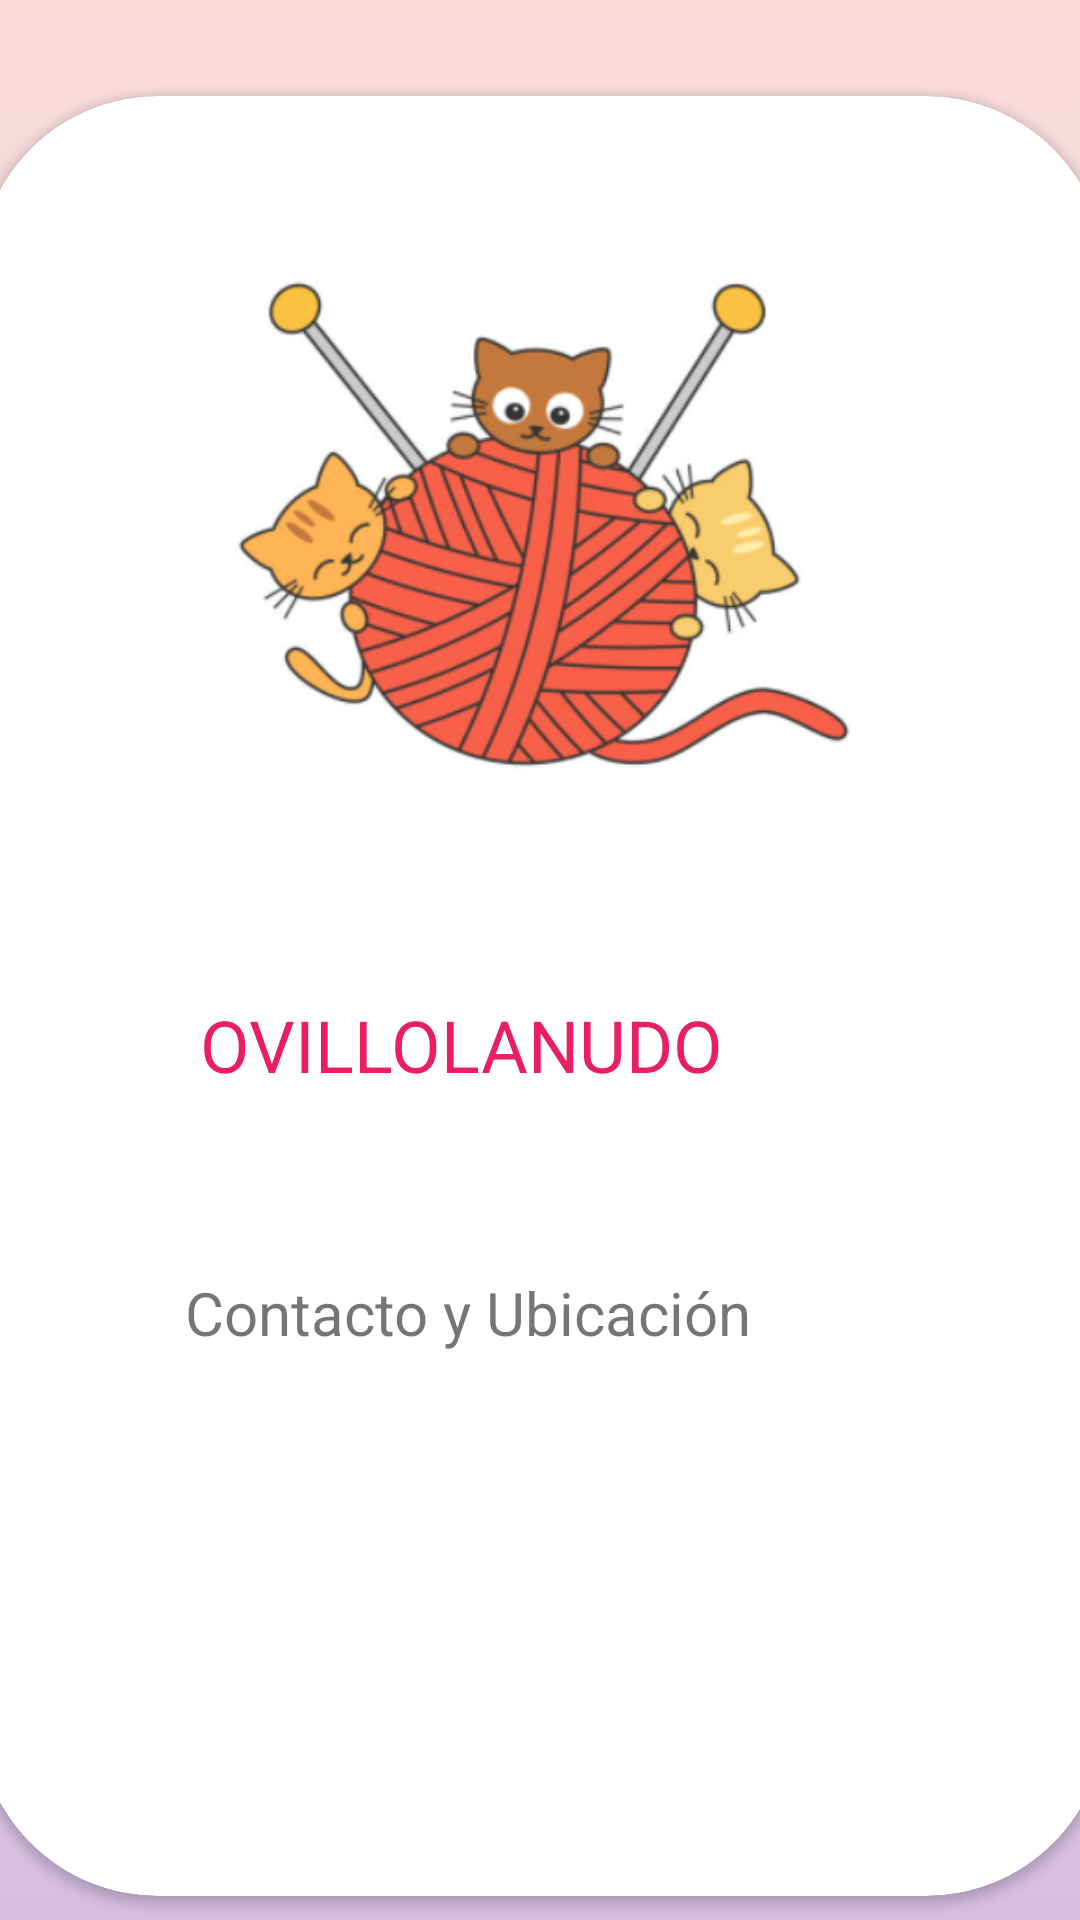

Here is an Android app screen rendered from its layout file. Give the layout XML and the strings, colors and styles it references.
<!-- AndroidManifest.xml: application theme Theme.Ovillolanudo -->
<!-- res/layout/activity_info.xml -->
<?xml version="1.0" encoding="utf-8"?>
<androidx.constraintlayout.widget.ConstraintLayout xmlns:android="http://schemas.android.com/apk/res/android"
    xmlns:app="http://schemas.android.com/apk/res-auto"
    xmlns:tools="http://schemas.android.com/tools"
    android:layout_width="match_parent"
    android:layout_height="match_parent"
    android:background="@drawable/gradient_background">


    <androidx.cardview.widget.CardView
        android:layout_width="376dp"
        android:layout_height="600dp"
        android:layout_marginTop="32dp"
        app:cardCornerRadius="60dp"
        app:layout_constraintEnd_toEndOf="parent"
        app:layout_constraintHorizontal_bias="0.492"
        app:layout_constraintStart_toStartOf="parent"
        app:layout_constraintTop_toTopOf="parent">

        <androidx.constraintlayout.widget.ConstraintLayout
            android:layout_width="match_parent"
            android:layout_height="600dp">

            <ImageView
                android:id="@+id/imageView2"
                android:layout_width="248dp"
                android:layout_height="208dp"
                android:layout_marginTop="32dp"
                app:layout_constraintEnd_toEndOf="parent"
                app:layout_constraintStart_toStartOf="parent"
                app:layout_constraintTop_toTopOf="parent"
                app:srcCompat="@drawable/imagen_uno" />

            <TextView
                android:id="@+id/textView7"
                android:layout_width="228dp"
                android:layout_height="60dp"
                android:layout_marginTop="60dp"
                android:text="OVILLOLANUDO"
                android:textColor="#E91E63"
                android:textSize="24sp"
                app:layout_constraintEnd_toEndOf="parent"
                app:layout_constraintStart_toStartOf="parent"
                app:layout_constraintTop_toBottomOf="@+id/imageView2" />

            <TextView
                android:id="@+id/textView8"
                android:layout_width="248dp"
                android:layout_height="48dp"
                android:layout_marginTop="32dp"
                android:text=" Contacto y Ubicación"
                android:textSize="20sp"
                app:layout_constraintEnd_toEndOf="parent"
                app:layout_constraintStart_toStartOf="parent"
                app:layout_constraintTop_toBottomOf="@+id/textView7" />

            <LinearLayout
                android:layout_width="321dp"
                android:layout_height="75dp"
                android:layout_marginTop="28dp"
                android:orientation="horizontal"
                app:layout_constraintEnd_toEndOf="parent"
                app:layout_constraintHorizontal_bias="0.509"
                app:layout_constraintStart_toStartOf="parent"
                app:layout_constraintTop_toBottomOf="@+id/textView8">

                <ImageView
                    android:id="@+id/imageView4"
                    android:layout_width="74dp"
                    android:layout_height="wrap_content"
                    android:layout_weight="1"
                    android:onClick="whattsapp"
                    app:srcCompat="@drawable/imagen_dos"
                    tools:ignore="TouchTargetSizeCheck,SpeakableTextPresentCheck" />

                <Space
                    android:layout_width="11dp"
                    android:layout_height="49dp"
                    android:layout_weight="1" />

                <ImageView
                    android:id="@+id/imageView6"
                    android:layout_width="wrap_content"
                    android:layout_height="49dp"
                    android:layout_weight="1"
                    android:onClick="mapsDireccion"
                    app:srcCompat="@drawable/imagen_tres"
                    tools:ignore="SpeakableTextPresentCheck" />

            </LinearLayout>

        </androidx.constraintlayout.widget.ConstraintLayout>
    </androidx.cardview.widget.CardView>
</androidx.constraintlayout.widget.ConstraintLayout>
<!-- resources referenced by this layout -->
<resources>
  <!-- drawable gradient_background (drawable) -->
  <?xml version="1.0" encoding="utf-8"?>
  <selector xmlns:android="http://schemas.android.com/apk/res/android">
      <item>
          <shape>
              <gradient
                  android:startColor="#D7BDE2"
                  android:centerColor="#E8DAEF"
                  android:endColor="#FADBD8"
                  android:angle="90"/>
              <corners
                  android:radius="0dp"/>
          </shape>
      </item>
  </selector>
  <!-- drawable imagen_uno: png bitmap (drawable, 112183 bytes) -->
  <style name="Theme.Ovillolanudo" parent="Theme.MaterialComponents.DayNight.NoActionBar">
          
          <item name="colorPrimary">@color/purple_500</item>
          <item name="colorPrimaryVariant">@color/purple_700</item>
          <item name="colorOnPrimary">@color/white</item>
          
          <item name="colorSecondary">@color/teal_200</item>
          <item name="colorSecondaryVariant">@color/teal_700</item>
          <item name="colorOnSecondary">@color/black</item>
          
          <item name="android:statusBarColor" tools:targetApi="l">?attr/colorPrimaryVariant</item>
          
      </style>
  <!-- not gathered from this repository: default colours our renderer supplied (Android Studio template values) -->
  <color name="purple_500">#FF6200EE</color>
  <color name="purple_700">#FF3700B3</color>
  <color name="teal_200">#FF03DAC5</color>
  <color name="teal_700">#FF018786</color>
  <color name="black">#FF000000</color>
  <color name="white">#FFFFFFFF</color>
</resources>
